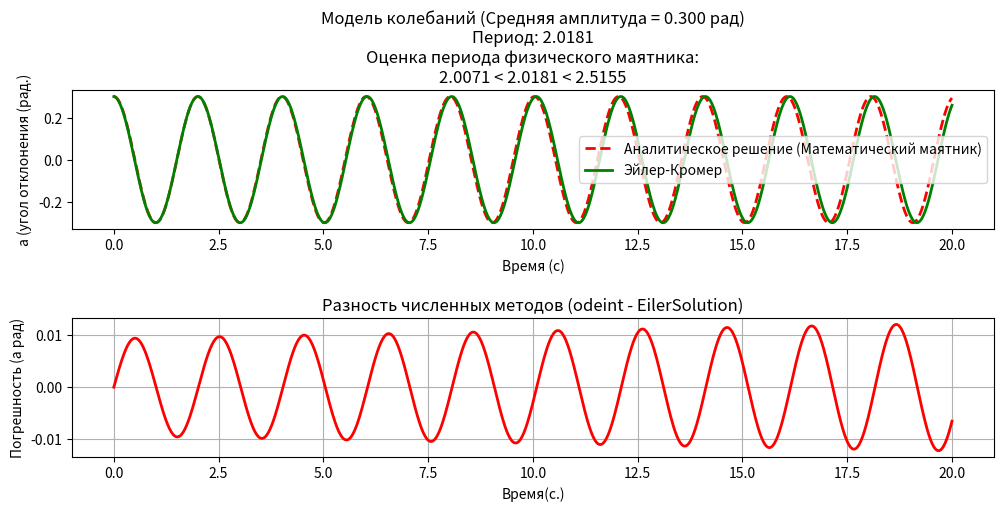

Write the Python code that produced this figure.
# 1. Задать известные параметры (l, g, α0, k)
# 2. Решить ОДУ численно (odeint)
# 3. Найти период и амплитуды из полученного решения
# 4. Сравнить с аналитической оценкой для малых углов (T = 2π√(l/g))

import numpy as np
import matplotlib.pyplot as plt
from scipy.integrate import odeint

# 1. Задать известные параметры (l, g, α0, k)
l = 1
g = 9.8
a0 = 0.3
a_diff_0 = 0 # производная от а(0)

INF = 2*np.pi*np.sqrt(l/g) # период математического маятника (оценка снизу)
SUP = np.sqrt(np.pi/2) * INF # период физического маятника (оценка сверху)


def analyticSolution(t):
    a_solution = a0 * np.cos(np.sqrt(g/l)*t) 
    return a_solution

def getDiffTerm(y, t):
    """
    Возвращает правую часть дифференциального уравнения
    для передачи в функцию numericSolution
    """
    # a" = -g/l * sin(a) =>
    # => a' = w;
    # w' = -g/l * sin(a)

    # начальные условия: alpha'(0) = 0, (omega = 0); alpha0 = 0.3 (alpha = 0.3)
    alpha, omega = y[0], y[1] # вектор начальных условий 
    dalpha_dt = omega
    domega_dt = (-g/l) * np.sin(alpha)

    return [dalpha_dt, domega_dt]

# 2. Решить ОДУ численно (odeint, EilerSolution)
def numericSolution(t_span, func=getDiffTerm):
    solValues = odeint(func, [a0, a_diff_0], t_span)

    return solValues

def EilerSolution(t_span):
    """
    Метод Эйлера-Кромера:
    возвращает массив углов
    """
    tau = t_span[1] - t_span[0]
    t_max = 20.0
    N = len(t_span)

    alpha = 0.3 # угол
    omega = 0.0 # (скорость) производная от alpha

    # массивы для сохранения истории
    t_vals = np.linspace(0, t_max, N)
    alpha_hist = np.zeros(N)
    omega_hist = np.zeros(N)

    for i in range(N):
        alpha_hist[i] = alpha
        
        dalpha_dt = omega
        domega_dt = -(g/l)*np.sin(alpha)

        omega = omega + tau*domega_dt
        alpha = alpha + tau*omega

    return alpha_hist

# === ПОИСК ПИКОВ С ПАРАБОЛИЧЕСКИМ УТОЧНЕНИЕМ ===
def findPeaksWithParabola(t_vals, alpha_hist):
    peaks_time = []
    amplitudes = []
    N = len(alpha_hist)

    for i in range(1, N - 1):
        if alpha_hist[i - 1]< alpha_hist[i] > alpha_hist[i + 1]:
            t1, t2, t3 = t_vals[i - 1], t_vals[i], t_vals[i + 1]
            a1, a2, a3 = alpha_hist[i - 1], alpha_hist[i], alpha_hist[i + 1]

            # составляющие формулы (для визуального упрощения вычислений)
            t_i = t2
            dt = t2 - t1
            denom = a3 - 2*a2 + a1 # знаменатель формулы

            # формула вершины параболы через три точки 
            t_peak = t_i - (dt/2.0) * (a3 - a1)/denom

            # формула для нахождения амплитуды
            denom = 8*(a1 - 2*a2 + a3)
            A_i = a2 - ((a3 - a1)**2) / denom

            amplitudes.append(A_i)
            peaks_time.append(t_peak)
    
    return np.array(peaks_time), np.array(amplitudes)

def showGraph(
        t_span, 
        analyticValues, 
        numericValues,  
        AlphaEilerValues,
        diffNumericMethods,
        A_physic, 
        T_physic
        ):
    """
    Строит график всех решений
    (Analytic, Odeint, Eiler)
    """
    fugure, (ax1, ax2) = plt.subplots(2, 1, figsize=(10, 5))
    ax1.plot(t_span, analyticValues, "r--", linewidth=2, label= "Аналитическое решение (Математический маятник)")

    # ax1.plot(t_span, numericValues,"b-", linewidth=2, label= "Численное решение (scipy.inegrate.odeint)")
    
    ax1.plot(t_span, AlphaEilerValues, "g-", linewidth=2, label= "Эйлер-Кромер")
    ax1.set_xlabel("Время (с)")
    ax1.set_ylabel("a (угол отклонения (рад.)")
    ax1.set_title(f"Модель колебаний (Средняя амплитуда = {A_physic:.3f} рад)\nПериод: {T_physic:.4f}\nОценка периода физического маятника:\n{INF:.4f} < {T_physic:.4f} < {SUP:.4f}")
    ax1.legend()


    # Не обязательно, но ради интереса
    ax2.plot(t_span, diffNumericMethods, "r-", linewidth=2)
    ax2.set_xlabel("Время(с.)")
    ax2.set_ylabel("Погрешность (а рад)")
    ax2.set_title("\nРазность численных методов (odeint - EilerSolution)")

    plt.tight_layout(pad=0.3)
    plt.grid()
    plt.show()

def main():
    t_span = np.linspace(0, 20, 1000)
    analyticValues = analyticSolution(t_span)
    solValues = numericSolution(t_span)
    numericValues = solValues[:, 0] # извлекаем угол alpha, массив точек времени указан в showGraph() 

    # Эйлер
    AlphaEilerValues = EilerSolution(t_span)
    # разность методов
    diffNumericMethods = numericValues - AlphaEilerValues

    # параболическое уточнение
    peaks_time, amplitudes = findPeaksWithParabola(t_span, AlphaEilerValues)

    # 3. Найти период и амплитуды из полученного решения
    period = np.diff(peaks_time)
    T_physic = np.mean(period)

    A_physic = np.mean(amplitudes)

    # 4. Сравнить с аналитической оценкой для малых углов (T = 2π√(l/g))
    # если неверно код упадет (AssertionError)
    assert INF < T_physic < SUP

    showGraph(
        t_span, 
        analyticValues, 
        numericValues, 
        AlphaEilerValues, 
        diffNumericMethods,
        A_physic, 
        T_physic
        )

main()
